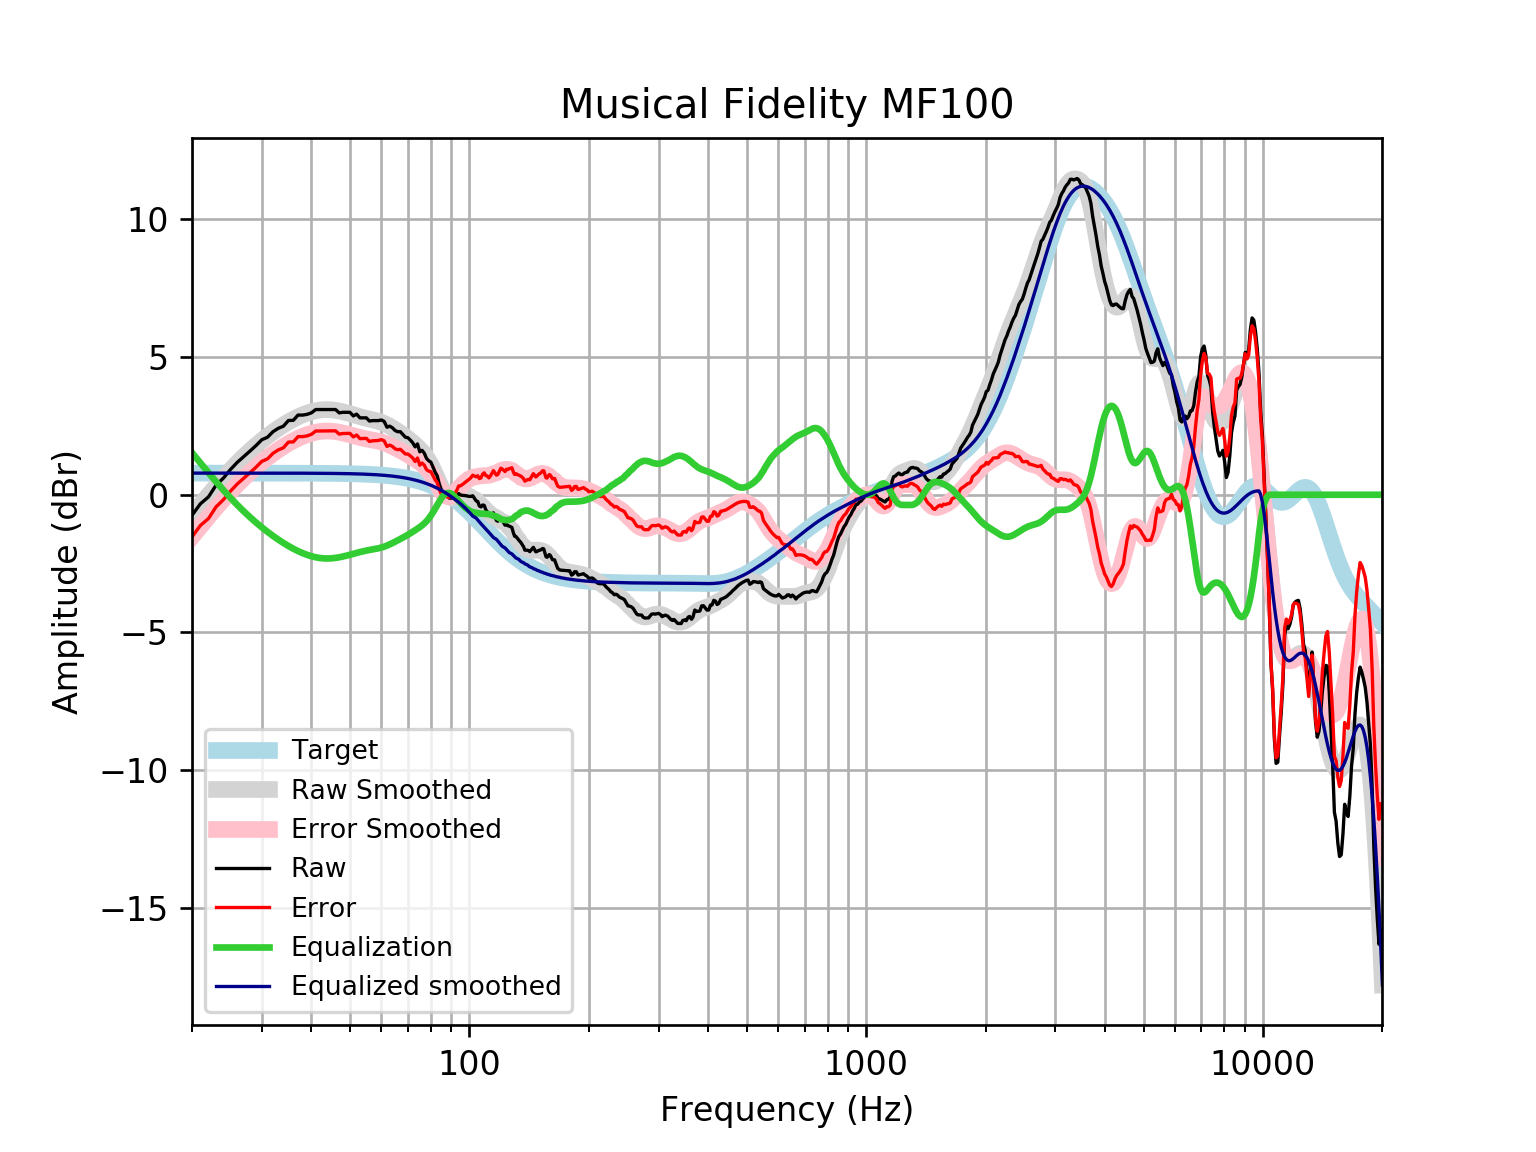

The file beside this chart, header and first rows:
frequency, raw, error, smoothed, error_smoothed, equalization, equalized_raw, equalized_smoothed, target
20, -0.746, -1.532, -0.7411, -1.527, 1.527, 0.781, 0.7859, 0.7859
21, -0.3284, -1.114, -0.3663, -1.152, 1.152, 0.8238, 0.7859, 0.7859
22, -0.08033, -0.8662, -0.01504, -0.8009, 0.8009, 0.7206, 0.7859, 0.7858
23, 0.3474, -0.4384, 0.3127, -0.4732, 0.4732, 0.8206, 0.7858, 0.7858
24, 0.6061, -0.1797, 0.6168, -0.1689, 0.1689, 0.775, 0.7858, 0.7858
25, 0.9149, 0.1292, 0.8966, 0.1108, -0.1108, 0.8041, 0.7857, 0.7857
26, 1.175, 0.3895, 1.153, 0.3671, -0.3671, 0.808, 0.7857, 0.7857
27, 1.385, 0.599, 1.387, 0.601, -0.601, 0.7836, 0.7856, 0.7856
28, 1.586, 0.8002, 1.599, 0.814, -0.814, 0.7718, 0.7855, 0.7855
29, 1.787, 1.002, 1.793, 1.008, -1.008, 0.7789, 0.7854, 0.7854
30, 1.999, 1.214, 1.97, 1.185, -1.185, 0.814, 0.7852, 0.7852
31, 2.089, 1.304, 2.132, 1.346, -1.346, 0.7421, 0.785, 0.785
32, 2.29, 1.505, 2.279, 1.494, -1.494, 0.7957, 0.7848, 0.7848
33, 2.413, 1.629, 2.413, 1.629, -1.629, 0.7845, 0.7846, 0.7846
34, 2.491, 1.707, 2.535, 1.751, -1.751, 0.7401, 0.7843, 0.7843
35, 2.696, 1.912, 2.645, 1.861, -1.861, 0.8352, 0.7839, 0.7839
36, 2.702, 1.919, 2.742, 1.959, -1.959, 0.7435, 0.7835, 0.7835
37, 2.893, 2.11, 2.828, 2.045, -2.045, 0.848, 0.783, 0.783
38, 2.893, 2.111, 2.902, 2.12, -2.12, 0.7737, 0.7824, 0.7824
39, 2.919, 2.137, 2.964, 2.182, -2.182, 0.7371, 0.7818, 0.7818
40, 2.976, 2.195, 3.013, 2.232, -2.232, 0.744, 0.781, 0.781
41, 3.094, 2.314, 3.05, 2.27, -2.27, 0.8241, 0.7801, 0.7801
42, 3.094, 2.315, 3.075, 2.296, -2.296, 0.7981, 0.7791, 0.7791
43, 3.094, 2.316, 3.088, 2.31, -2.31, 0.7839, 0.778, 0.7779
44, 3.094, 2.318, 3.09, 2.314, -2.314, 0.7806, 0.7766, 0.7766
45, 3.094, 2.319, 3.082, 2.307, -2.307, 0.7871, 0.7752, 0.7751
46, 3.094, 2.321, 3.066, 2.292, -2.292, 0.802, 0.7735, 0.7734
47, 2.974, 2.202, 3.042, 2.271, -2.271, 0.7031, 0.7715, 0.7715
48, 2.994, 2.224, 3.013, 2.243, -2.243, 0.7503, 0.7694, 0.7694
49, 2.994, 2.227, 2.98, 2.213, -2.213, 0.7811, 0.767, 0.767
50, 2.994, 2.23, 2.944, 2.179, -2.179, 0.8144, 0.7643, 0.7642
51, 2.862, 2.101, 2.906, 2.145, -2.145, 0.717, 0.7612, 0.7612
52, 2.927, 2.169, 2.869, 2.112, -2.112, 0.8153, 0.7579, 0.7578
53, 2.793, 2.039, 2.834, 2.08, -2.08, 0.7125, 0.7541, 0.7541
54, 2.793, 2.043, 2.802, 2.052, -2.052, 0.7408, 0.7499, 0.7499
55, 2.793, 2.047, 2.772, 2.027, -2.027, 0.7654, 0.7453, 0.7453
56, 2.676, 1.936, 2.746, 2.006, -2.006, 0.67, 0.7402, 0.7401
57, 2.692, 1.958, 2.721, 1.986, -1.986, 0.7056, 0.7345, 0.7345
58, 2.692, 1.964, 2.695, 1.967, -1.967, 0.7254, 0.7283, 0.7283
59, 2.692, 1.971, 2.666, 1.944, -1.944, 0.7478, 0.7215, 0.7215
60, 2.716, 2.002, 2.631, 1.917, -1.917, 0.7987, 0.714, 0.714
61, 2.662, 1.957, 2.59, 1.884, -1.884, 0.7782, 0.7058, 0.7058
62, 2.452, 1.755, 2.542, 1.846, -1.846, 0.6067, 0.6969, 0.6969
63, 2.491, 1.804, 2.489, 1.802, -1.802, 0.689, 0.6871, 0.6871
64, 2.431, 1.754, 2.431, 1.755, -1.755, 0.6757, 0.6765, 0.6765
65, 2.332, 1.667, 2.371, 1.706, -1.706, 0.6257, 0.665, 0.665
66, 2.29, 1.637, 2.309, 1.656, -1.656, 0.6334, 0.6525, 0.6525
67, 2.29, 1.651, 2.245, 1.606, -1.606, 0.6834, 0.639, 0.639
68, 2.189, 1.565, 2.18, 1.556, -1.556, 0.6332, 0.6244, 0.6244
69, 2.089, 1.48, 2.114, 1.505, -1.505, 0.5838, 0.6087, 0.6087
70, 2.071, 1.479, 2.044, 1.453, -1.453, 0.6185, 0.5918, 0.5918
71, 1.985, 1.411, 1.973, 1.399, -1.399, 0.5856, 0.5736, 0.5736
72, 1.887, 1.333, 1.899, 1.345, -1.345, 0.5422, 0.5541, 0.5541
73, 1.741, 1.207, 1.823, 1.29, -1.29, 0.4505, 0.5333, 0.5333
74, 1.846, 1.335, 1.745, 1.234, -1.234, 0.6127, 0.511, 0.511
75, 1.56, 1.073, 1.662, 1.175, -1.175, 0.3855, 0.4873, 0.4873
76, 1.612, 1.15, 1.573, 1.111, -1.111, 0.501, 0.462, 0.4621
77, 1.508, 1.073, 1.476, 1.041, -1.041, 0.468, 0.4352, 0.4353
78, 1.317, 0.9101, 1.366, 0.9591, -0.9591, 0.3579, 0.4068, 0.4068
79, 1.234, 0.8569, 1.241, 0.8645, -0.8645, 0.3692, 0.3767, 0.3768
... 553 more rows
